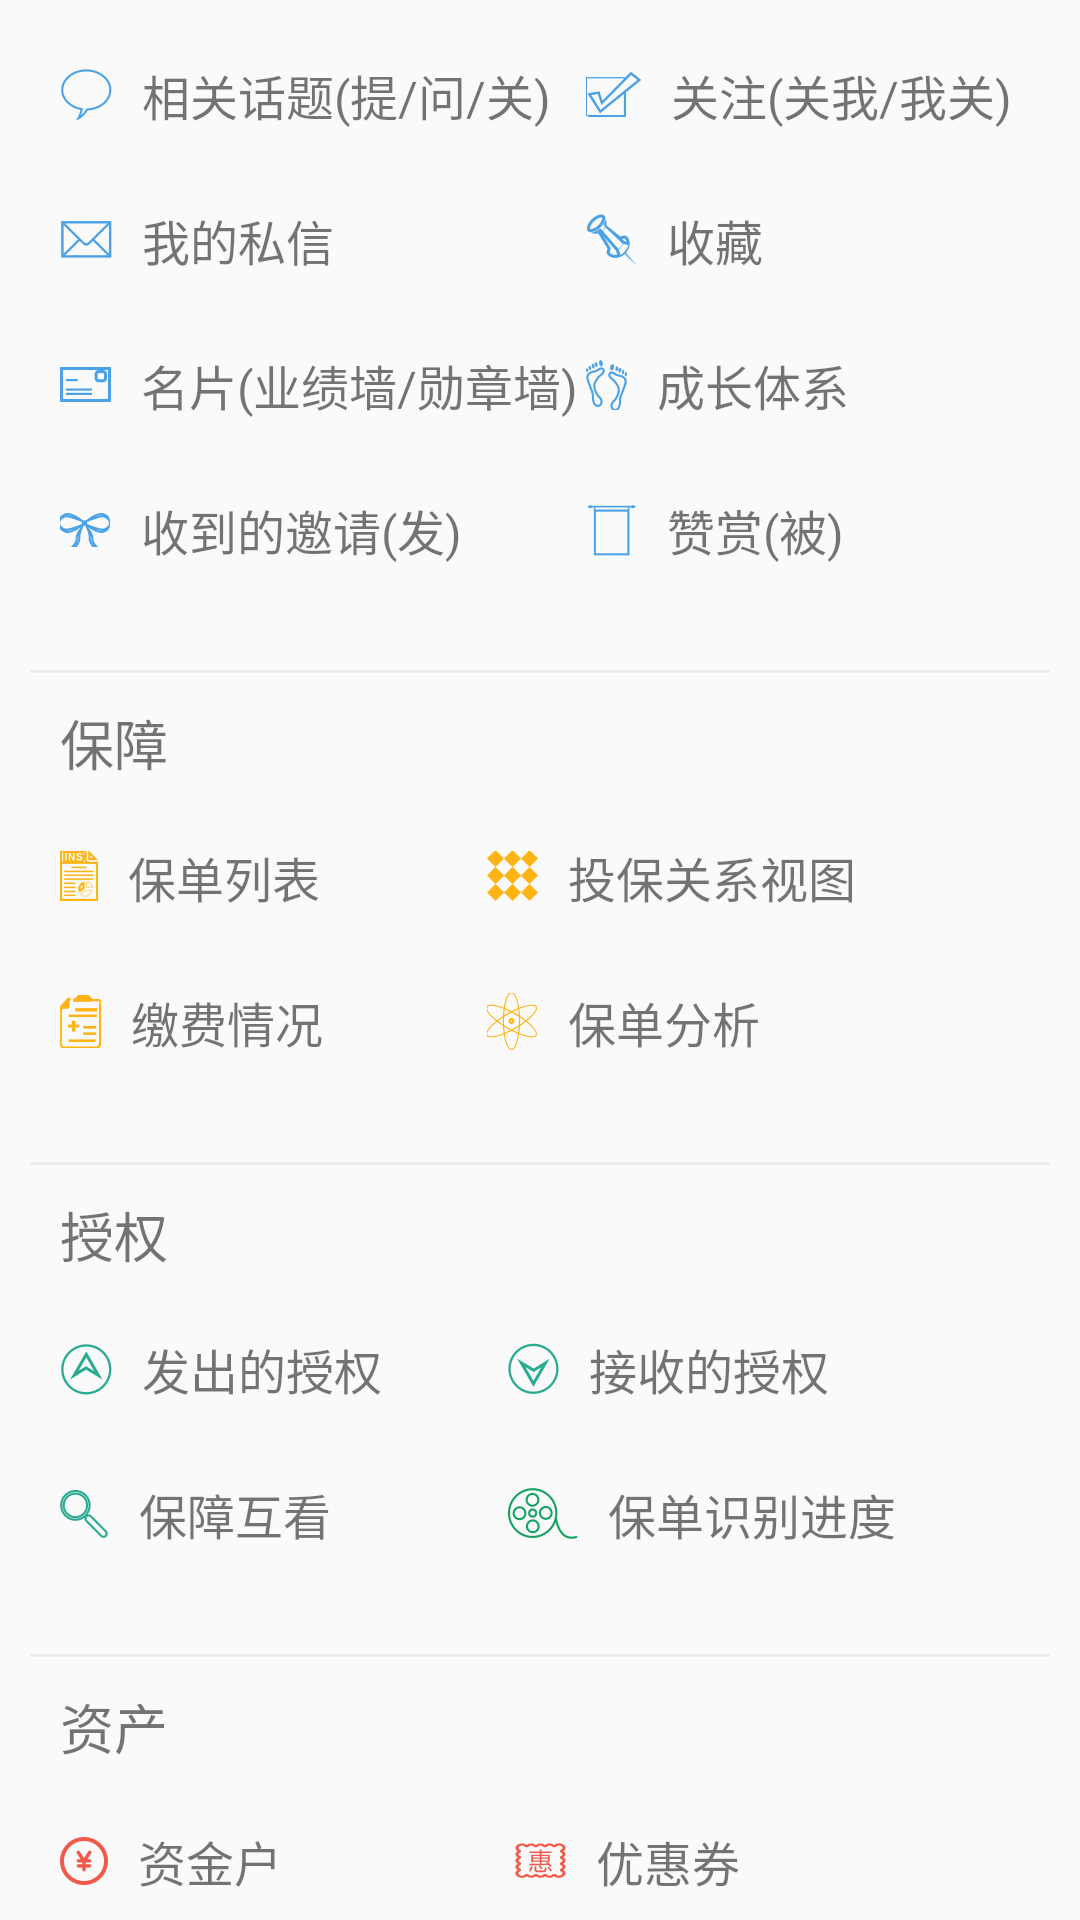

Reconstruct the res/layout file that produces this screen, plus the resources it refers to.
<!-- AndroidManifest.xml: application theme AppTheme -->
<!-- res/layout/main_xx_frg.xml -->
<?xml version="1.0" encoding="utf-8"?>
<android.support.v4.widget.NestedScrollView
    xmlns:android="http://schemas.android.com/apk/res/android"
    android:id="@+id/m_frg_nsv"
    android:layout_width="match_parent"
    android:layout_height="match_parent">
    <LinearLayout
        android:layout_width="match_parent"
        android:layout_height="match_parent"
        android:layout_margin="10dp"
        android:orientation="vertical">
        <GridLayout

            style="@style/maingride"
            android:columnCount="2"
            android:rowCount="4">
            <TextView
                style="@style/main_gride"
                android:drawableStart="@drawable/ht"
                android:text="@string/ht"/>
            <TextView
                style="@style/main_gride"
                android:drawableStart="@drawable/gz"
                android:text="@string/gz"/>
            <TextView
                style="@style/main_gride"
                android:drawableStart="@drawable/sx"
                android:text="@string/sx"/>
            <TextView
                style="@style/main_gride"
                android:drawableStart="@drawable/sc"
                android:text="@string/sc"/>
            <TextView
                style="@style/main_gride"
                android:drawableStart="@drawable/mp"
                android:text="@string/mp"/>
            <TextView
                style="@style/main_gride"
                android:drawableStart="@drawable/cz"
                android:text="@string/cz"/>
            <TextView
                style="@style/main_gride"
                android:drawableStart="@drawable/yq"
                android:text="@string/yq"/>
            <TextView
                style="@style/main_gride"
                android:drawableStart="@drawable/zs"
                android:text="@string/zs"/>
        </GridLayout>
        <View
            android:id="@+id/grid_one"
            style="@style/fen_ge_xian_horizontal"
            android:layout_marginBottom="10dp"/>
        <TextView
            style="@style/maintitle"
            android:text="@string/bz"/>
        <GridLayout
            style="@style/maingride"
            android:columnCount="2"
            android:rowCount="2">
            <TextView
                style="@style/main_gride"
                android:drawableStart="@drawable/bdlb"
                android:text="@string/bdlb"/>
            <TextView
                style="@style/main_gride"
                android:drawableStart="@drawable/tbgxst"
                android:text="@string/tbgxst"/>
            <TextView
                style="@style/main_gride"
                android:drawableStart="@drawable/jfqk"
                android:text="@string/jfqk"/>
            <TextView
                style="@style/main_gride"
                android:drawableStart="@drawable/bdfx"
                android:text="@string/bdfx"/>
        </GridLayout>
        <View
            android:id="@+id/grid_two"
            style="@style/fen_ge_xian_horizontal"
            android:layout_marginBottom="10dp"/>
        <TextView
            style="@style/maintitle"
            android:text="@string/sq"/>
        <GridLayout
            style="@style/maingride"
            android:columnCount="2"
            android:rowCount="2">
            <TextView
                style="@style/main_gride"
                android:drawableStart="@drawable/fcsq"
                android:text="@string/fcsq"/>
            <TextView
                style="@style/main_gride"
                android:drawableStart="@drawable/jssq"
                android:text="@string/jssq"/>
            <TextView
                style="@style/main_gride"
                android:drawableStart="@drawable/bzhk"
                android:text="@string/bzhk"/>
            <TextView
                style="@style/main_gride"
                android:drawableStart="@drawable/bdsbjd"
                android:text="@string/bdsbjd"/>
        </GridLayout>
        <View
            android:id="@+id/grid_three"
            style="@style/fen_ge_xian_horizontal"
            android:layout_marginBottom="10dp"/>
        <TextView
            style="@style/maintitle"
            android:text="@string/zc"/>
        <GridLayout
            style="@style/maingride"
            android:columnCount="2"
            android:rowCount="2">
            <TextView
                style="@style/main_gride"
                android:drawableStart="@drawable/zjh"
                android:text="@string/zjh"/>
            <TextView
                style="@style/main_gride"
                android:drawableStart="@drawable/yhq"
                android:text="@string/yhq"/>
            <TextView
                style="@style/main_gride"
                android:drawableStart="@drawable/bdd"
                android:text="@string/bdd"/>
            <TextView
                style="@style/main_gride"
                android:drawableStart="@drawable/njtq"
                android:text="@string/njtq"/>
        </GridLayout>
        <View
            android:id="@+id/grid_four"
            style="@style/fen_ge_xian_horizontal"
            android:layout_marginBottom="10dp"/>
        <TextView
            style="@style/maintitle"
            android:text="@string/lp"/>
        <GridLayout
            style="@style/maingride">
            <TextView
                style="@style/main_gride"
                android:drawableStart="@drawable/rsx"
                android:text="@string/rsxlpyg"/>
            <TextView
                style="@style/main_gride"
                android:drawableStart="@drawable/cx"
                android:text="@string/cxlpyg"/>
        </GridLayout>
        <View
            android:layout_width="match_parent"
            android:layout_height="60dp"/>
    </LinearLayout>
</android.support.v4.widget.NestedScrollView>
<!-- resources referenced by this layout -->
<resources>
  <!-- drawable bdd: png bitmap (drawable-xhdpi, 1675 bytes) -->
  <!-- drawable bdfx: png bitmap (drawable-xhdpi, 2056 bytes) -->
  <!-- drawable bdlb: png bitmap (drawable-xhdpi, 1542 bytes) -->
  <!-- drawable bzhk: png bitmap (drawable-xhdpi, 1657 bytes) -->
  <!-- drawable cx: png bitmap (drawable-xhdpi, 1646 bytes) -->
  <!-- drawable cz: png bitmap (drawable-xhdpi, 1896 bytes) -->
  <!-- drawable fcsq: png bitmap (drawable-xhdpi, 1996 bytes) -->
  <!-- drawable gz: png bitmap (drawable-xhdpi, 1649 bytes) -->
  <!-- drawable ht: png bitmap (drawable-xhdpi, 1687 bytes) -->
  <!-- drawable jfqk: png bitmap (drawable-xhdpi, 1430 bytes) -->
  <!-- drawable jssq: png bitmap (drawable-xhdpi, 1992 bytes) -->
  <!-- drawable mp: png bitmap (drawable-xhdpi, 1172 bytes) -->
  <!-- drawable njtq: png bitmap (drawable-xhdpi, 1121 bytes) -->
  <!-- drawable rsx: png bitmap (drawable-xhdpi, 1910 bytes) -->
  <!-- drawable sc: png bitmap (drawable-xhdpi, 1825 bytes) -->
  <!-- drawable sx: png bitmap (drawable-xhdpi, 1539 bytes) -->
  <!-- drawable tbgxst: png bitmap (drawable-xhdpi, 1832 bytes) -->
  <!-- drawable yhq: png bitmap (drawable-xhdpi, 1765 bytes) -->
  <!-- drawable yq: png bitmap (drawable-xhdpi, 1634 bytes) -->
  <!-- drawable zjh: png bitmap (drawable-xhdpi, 1775 bytes) -->
  <!-- drawable zs: png bitmap (drawable-xhdpi, 1131 bytes) -->
  <string name="bdd">保单贷</string>
  <string name="bdfx">保单分析</string>
  <string name="bdlb">保单列表</string>
  <string name="bdsbjd">保单识别进度</string>
  <string name="bz">保障</string>
  <string name="bzhk">保障互看</string>
  <string name="cxlpyg">车险理赔预估</string>
  <string name="cz">成长体系</string>
  <string name="fcsq">发出的授权</string>
  <string name="gz">关注(关我/我关)</string>
  <string name="ht">相关话题(提/问/关)</string>
  <string name="jfqk">缴费情况</string>
  <string name="jssq">接收的授权</string>
  <string name="lp">理赔</string>
  <string name="mp">名片(业绩墙/勋章墙)</string>
  <string name="njtq">年金提取</string>
  <string name="rsxlpyg">人身险理赔预估</string>
  <string name="sc">收藏</string>
  <string name="sq">授权</string>
  <string name="sx">我的私信</string>
  <string name="tbgxst">投保关系视图</string>
  <string name="yhq">优惠券</string>
  <string name="yq">收到的邀请(发)</string>
  <string name="zc">资产</string>
  <string name="zjh">资金户</string>
  <string name="zs">赞赏(被)</string>
  <style name="fen_ge_xian_horizontal">
          <item name="android:layout_width">match_parent</item>
          <item name="android:layout_height">1dp</item>
          <item name="android:background">#EDEDED</item>
      </style>
  <style name="main_gride">
          <item name="android:textSize">16sp</item>
          <item name="android:layout_marginBottom">25dp</item>
          <item name="android:drawablePadding">10dp</item>
          <item name="android:layout_columnWeight" tools:ignore="NewApi">1</item>
      </style>
  <style name="maingride">
          <item name="android:layout_width">match_parent</item>
          <item name="android:layout_height">wrap_content</item>
          <item name="android:layout_margin">10dp</item>
      </style>
  <style name="maintitle">
          <item name="android:layout_marginLeft">10dp</item>
          <item name="android:layout_width">wrap_content</item>
          <item name="android:layout_height">wrap_content</item>
          <item name="android:layout_marginBottom">10dp</item>
          <item name="android:textSize">18sp</item>
      </style>
  <style name="AppTheme" parent="Theme.AppCompat.Light.DarkActionBar">
          
          <item name="coordinatorLayoutStyle">@style/Widget.Design.CoordinatorLayout</item>
          <item name="windowNoTitle">true</item>
          <item name="windowActionBar">false</item>
          <item name="colorPrimary">@color/colorPrimary</item>
          <item name="colorPrimaryDark">@color/colorPrimaryDark</item>
          <item name="colorAccent">@color/colorAccent</item>
      </style>
  <color name="colorPrimary">#3F51B5</color>
  <color name="colorPrimaryDark">#303F9F</color>
  <color name="colorAccent">#FF4081</color>
</resources>
